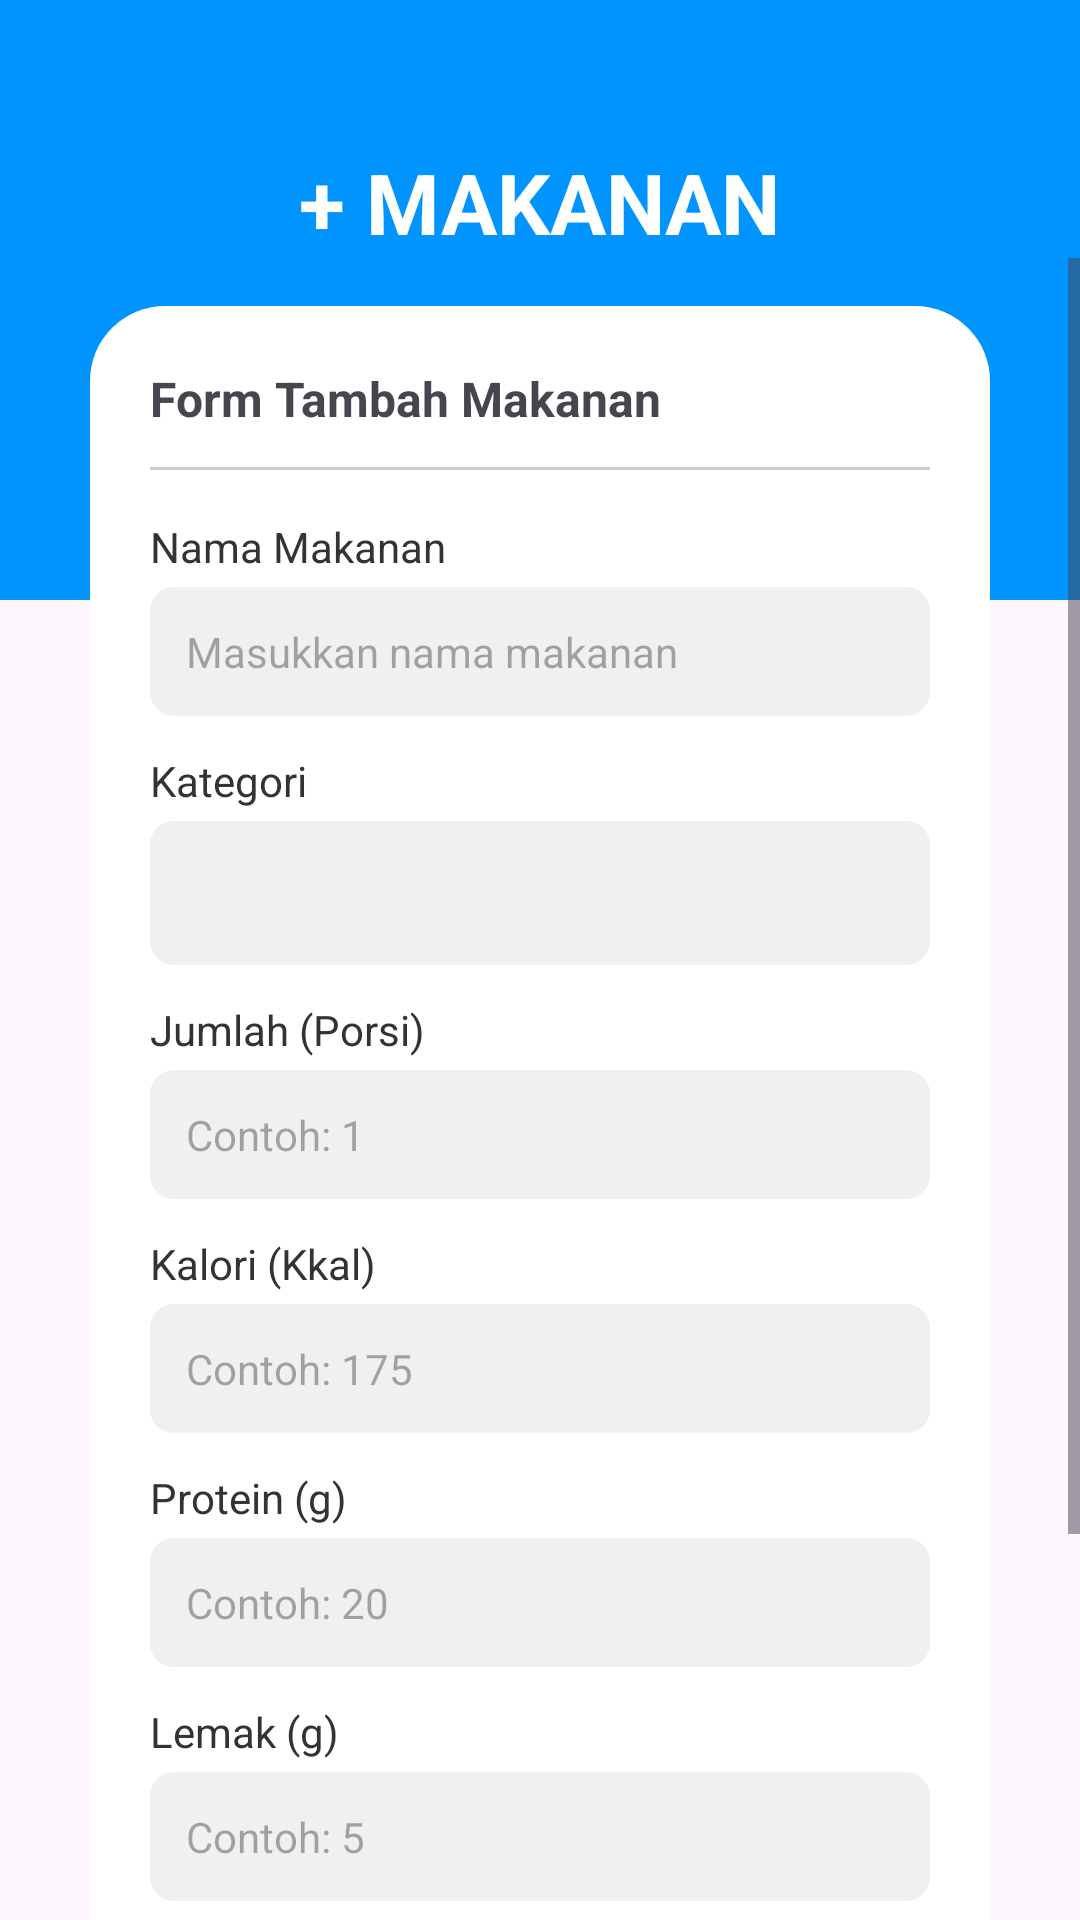

This screen was rendered from an Android layout file. Write that file and the resources it references.
<!-- AndroidManifest.xml: application theme Theme.AplikasiGiziku -->
<!-- res/layout/fragment_tambah_makanan.xml -->
<?xml version="1.0" encoding="utf-8"?>
<androidx.constraintlayout.widget.ConstraintLayout xmlns:android="http://schemas.android.com/apk/res/android"
    xmlns:app="http://schemas.android.com/apk/res-auto"
    xmlns:tools="http://schemas.android.com/tools"
    android:layout_width="match_parent"
    android:layout_height="match_parent"
    tools:context=".TambahMakananFragment">

    
    <View
        android:id="@+id/topBackgroundbiru"
        android:layout_width="0dp"
        android:layout_height="200dp"
        android:background="@color/biru"
        app:layout_constraintEnd_toEndOf="parent"
        app:layout_constraintStart_toStartOf="parent"
        app:layout_constraintTop_toTopOf="parent" />

    <TextView
        android:id="@+id/textViewTitle"
        android:layout_width="wrap_content"
        android:layout_height="wrap_content"
        android:text="+ MAKANAN"
        android:textColor="@color/white"
        android:textSize="28sp"
        android:textStyle="bold"
        app:layout_constraintBottom_toBottomOf="@id/topBackgroundbiru"
        app:layout_constraintEnd_toEndOf="parent"
        app:layout_constraintStart_toStartOf="parent"
        app:layout_constraintTop_toTopOf="@id/topBackgroundbiru"
        app:layout_constraintVertical_bias="0.3" />

    
    <ScrollView
        android:layout_width="0dp"
        android:layout_height="0dp"
        android:fillViewport="true"
        app:layout_constraintBottom_toBottomOf="parent"
        app:layout_constraintEnd_toEndOf="parent"
        app:layout_constraintStart_toStartOf="parent"
        app:layout_constraintTop_toBottomOf="@+id/textViewTitle">

        <LinearLayout
            android:layout_width="match_parent"
            android:layout_height="wrap_content"
            android:layout_marginStart="30dp"
            android:layout_marginTop="16dp"
            android:layout_marginEnd="30dp"
            android:layout_marginBottom="90dp"
            android:background="@drawable/bg_white_round"
            android:orientation="vertical"
            android:padding="20dp">

            
            <TextView
                android:layout_width="wrap_content"
                android:layout_height="wrap_content"
                android:text="Form Tambah Makanan"
                android:textSize="16sp"
                android:textStyle="bold" />

            
            <View
                android:layout_width="match_parent"
                android:layout_height="1dp"
                android:layout_marginTop="12dp"
                android:layout_marginBottom="16dp"
                android:background="#CCCCCC" />

            
            <TextView
                android:layout_width="wrap_content"
                android:layout_height="wrap_content"
                android:text="Nama Makanan"
                android:textSize="14sp"
                android:textColor="#333333" />

            <EditText
                android:id="@+id/etNamaMakanan"
                android:layout_width="match_parent"
                android:layout_height="wrap_content"
                android:layout_marginTop="4dp"
                android:layout_marginBottom="12dp"
                android:background="@drawable/bg_input_field"
                android:hint="Masukkan nama makanan"
                android:inputType="text"
                android:padding="12dp"
                android:textSize="14sp" />

            
            <TextView
                android:layout_width="wrap_content"
                android:layout_height="wrap_content"
                android:text="Kategori"
                android:textSize="14sp"
                android:textColor="#333333" />

            <Spinner
                android:id="@+id/spinnerKategori"
                android:layout_width="match_parent"
                android:layout_height="48dp"
                android:layout_marginTop="4dp"
                android:layout_marginBottom="12dp"
                android:background="@drawable/bg_input_field"
                android:padding="12dp" />

            
            <TextView
                android:layout_width="wrap_content"
                android:layout_height="wrap_content"
                android:text="Jumlah (Porsi)"
                android:textSize="14sp"
                android:textColor="#333333" />

            <EditText
                android:id="@+id/etJumlah"
                android:layout_width="match_parent"
                android:layout_height="wrap_content"
                android:layout_marginTop="4dp"
                android:layout_marginBottom="12dp"
                android:background="@drawable/bg_input_field"
                android:hint="Contoh: 1"
                android:inputType="number"
                android:padding="12dp"
                android:textSize="14sp" />

            
            <TextView
                android:layout_width="wrap_content"
                android:layout_height="wrap_content"
                android:text="Kalori (Kkal)"
                android:textSize="14sp"
                android:textColor="#333333" />

            <EditText
                android:id="@+id/etKalori"
                android:layout_width="match_parent"
                android:layout_height="wrap_content"
                android:layout_marginTop="4dp"
                android:layout_marginBottom="12dp"
                android:background="@drawable/bg_input_field"
                android:hint="Contoh: 175"
                android:inputType="numberDecimal"
                android:padding="12dp"
                android:textSize="14sp" />

            
            <TextView
                android:layout_width="wrap_content"
                android:layout_height="wrap_content"
                android:text="Protein (g)"
                android:textSize="14sp"
                android:textColor="#333333" />

            <EditText
                android:id="@+id/etProtein"
                android:layout_width="match_parent"
                android:layout_height="wrap_content"
                android:layout_marginTop="4dp"
                android:layout_marginBottom="12dp"
                android:background="@drawable/bg_input_field"
                android:hint="Contoh: 20"
                android:inputType="numberDecimal"
                android:padding="12dp"
                android:textSize="14sp" />

            
            <TextView
                android:layout_width="wrap_content"
                android:layout_height="wrap_content"
                android:text="Lemak (g)"
                android:textSize="14sp"
                android:textColor="#333333" />

            <EditText
                android:id="@+id/etLemak"
                android:layout_width="match_parent"
                android:layout_height="wrap_content"
                android:layout_marginTop="4dp"
                android:layout_marginBottom="12dp"
                android:background="@drawable/bg_input_field"
                android:hint="Contoh: 5"
                android:inputType="numberDecimal"
                android:padding="12dp"
                android:textSize="14sp" />

            
            <TextView
                android:layout_width="wrap_content"
                android:layout_height="wrap_content"
                android:text="Karbohidrat (g)"
                android:textSize="14sp"
                android:textColor="#333333" />

            <EditText
                android:id="@+id/etKarbohidrat"
                android:layout_width="match_parent"
                android:layout_height="wrap_content"
                android:layout_marginTop="4dp"
                android:layout_marginBottom="12dp"
                android:background="@drawable/bg_input_field"
                android:hint="Contoh: 45"
                android:inputType="numberDecimal"
                android:padding="12dp"
                android:textSize="14sp" />



            
            <Button
                android:id="@+id/btnSimpan"
                android:layout_width="wrap_content"
                android:layout_height="wrap_content"
                android:layout_gravity="center"
                android:layout_marginTop="16dp"
                android:background="@drawable/bg_button_riwayat"
                android:paddingStart="40dp"
                android:paddingTop="12dp"
                android:paddingEnd="40dp"
                android:paddingBottom="12dp"
                android:text="Simpan"
                android:textColor="@color/white"
                android:textSize="14sp"
                android:textStyle="bold"
                android:textAllCaps="false" />

        </LinearLayout>

    </ScrollView>

</androidx.constraintlayout.widget.ConstraintLayout>
<!-- resources referenced by this layout -->
<resources>
  <color name="biru">#0094FF</color>
  <color name="white">#FFFFFFFF</color>
  <!-- drawable bg_button_riwayat (drawable) -->
  <?xml version="1.0" encoding="utf-8"?>
  <shape xmlns:android="http://schemas.android.com/apk/res/android"
      android:shape="rectangle">
  
      
      <solid android:color="#2196F3"/>
  
      
      <corners android:radius="20dp" />
  
  </shape>
  <!-- drawable bg_input_field (drawable) -->
  <?xml version="1.0" encoding="utf-8"?>
  <shape xmlns:android="http://schemas.android.com/apk/res/android"
      android:shape="rectangle">
  
      
      <solid android:color="#F0F0F0"/>
  
      
      <corners android:radius="8dp" />
  
  </shape>
  <!-- drawable bg_white_round (drawable) -->
  <?xml version="1.0" encoding="utf-8"?>
  <shape xmlns:android="http://schemas.android.com/apk/res/android">
      <solid android:color="@color/putih"/>
  
      <corners
          android:topLeftRadius="25dp"
          android:topRightRadius="25dp"
          android:bottomLeftRadius="0dp"
          android:bottomRightRadius="0dp" />
  
  </shape>
  <style name="Theme.AplikasiGiziku" parent="Base.Theme.AplikasiGiziku" />
  <color name="putih">#FFFFFF</color>
  <style name="Base.Theme.AplikasiGiziku" parent="Theme.Material3.DayNight.NoActionBar">
          
          
      </style>
</resources>
